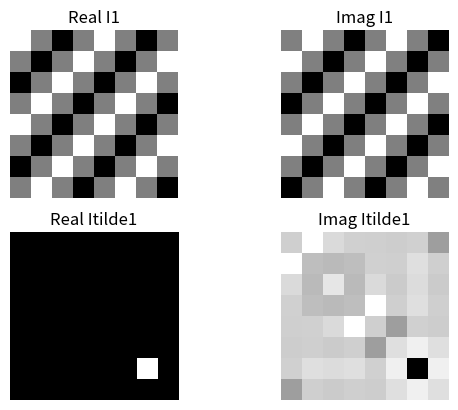

Python code for this plot:
import numpy as np
from scipy.fft import fft2, fftshift
import matplotlib.pyplot as plt

# Tạo ma trận COLS và ROWS
COLS, ROWS = np.meshgrid(np.arange(8), np.arange(8))

# Định nghĩa hình ảnh I1
u0, v0 = 2, 2
I1 = 0.5 * np.exp(1j * 2 * np.pi / 8 * (2.0 * COLS + 2.0 * ROWS))

plt.figure()
plt.subplot(2, 2, 1)
plt.imshow(np.real(I1), cmap='gray')
plt.title('Real I1')
plt.axis('off')

plt.subplot(2, 2, 2)
plt.imshow(np.imag(I1), cmap='gray')
plt.title('Imag I1')
plt.axis('off')

Itilde1 = fftshift(fft2(I1))

plt.subplot(2, 2, 3)
plt.imshow(np.real(Itilde1), cmap='gray')
plt.title('Real Itilde1')
plt.axis('off')

plt.subplot(2, 2, 4)
plt.imshow(np.imag(Itilde1), cmap='gray')
plt.title('Imag Itilde1')
plt.axis('off')

plt.show()
